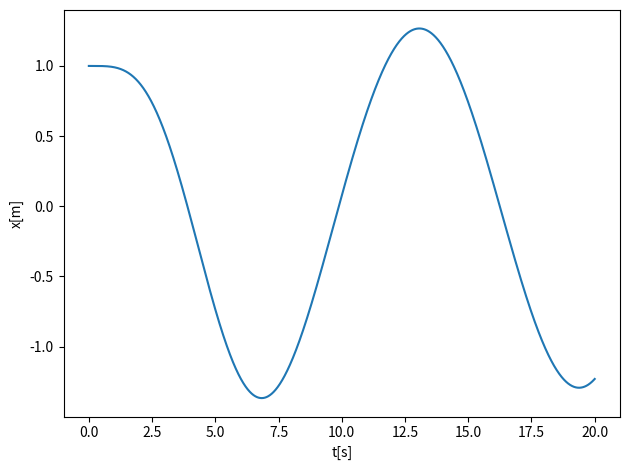

Write Python code to recreate this figure.
import numpy as np
import pandas as pd
from math import *
import matplotlib.pyplot as plt
import os

# Where to save the figures and data files
PROJECT_ROOT_DIR = "Results"
FIGURE_ID = "Results/FigureFiles"
DATA_ID = "DataFiles/"

if not os.path.exists(PROJECT_ROOT_DIR):
    os.mkdir(PROJECT_ROOT_DIR)

if not os.path.exists(FIGURE_ID):
    os.makedirs(FIGURE_ID)

if not os.path.exists(DATA_ID):
    os.makedirs(DATA_ID)

def image_path(fig_id):
    return os.path.join(FIGURE_ID, fig_id)

def data_path(dat_id):
    return os.path.join(DATA_ID, dat_id)

def save_fig(fig_id):
    plt.savefig(image_path(fig_id) + ".png", format='png')


def SpringForce(v,x,t):
#   note here that we have divided by mass and we return the acceleration
    return  -2*gamma*v-x+Ftilde*cos(t*Omegatilde)


def RK4(v,x,t,n,Force):
    for i in range(n-1):
# Setting up k1
        k1x = DeltaT*v[i]
        k1v = DeltaT*Force(v[i],x[i],t[i])
# Setting up k2
        vv = v[i]+k1v*0.5
        xx = x[i]+k1x*0.5
        k2x = DeltaT*vv
        k2v = DeltaT*Force(vv,xx,t[i]+DeltaT*0.5)
# Setting up k3
        vv = v[i]+k2v*0.5
        xx = x[i]+k2x*0.5
        k3x = DeltaT*vv
        k3v = DeltaT*Force(vv,xx,t[i]+DeltaT*0.5)
# Setting up k4
        vv = v[i]+k3v
        xx = x[i]+k3x
        k4x = DeltaT*vv
        k4v = DeltaT*Force(vv,xx,t[i]+DeltaT)
# Final result
        x[i+1] = x[i]+(k1x+2*k2x+2*k3x+k4x)/6.
        v[i+1] = v[i]+(k1v+2*k2v+2*k3v+k4v)/6.
        t[i+1] = t[i] + DeltaT


# Main part begins here

DeltaT = 0.001
#set up arrays 
tfinal = 20 # in dimensionless time
n = ceil(tfinal/DeltaT)
# set up arrays for t, v, and x
t = np.zeros(n)
v = np.zeros(n)
x = np.zeros(n)
# Initial conditions (can change to more than one dim)
x0 =  1.0 
v0 = 0.0
x[0] = x0
v[0] = v0
gamma = 0.2
Omegatilde = 0.5
Ftilde = 1.0
# Start integrating using Euler's method
# Note that we define the force function as a SpringForce
RK4(v,x,t,n,SpringForce)

# Plot position as function of time    
fig, ax = plt.subplots()
ax.set_ylabel('x[m]')
ax.set_xlabel('t[s]')
ax.plot(t, x)
fig.tight_layout()
save_fig("ForcedBlockRK4")
plt.show()
